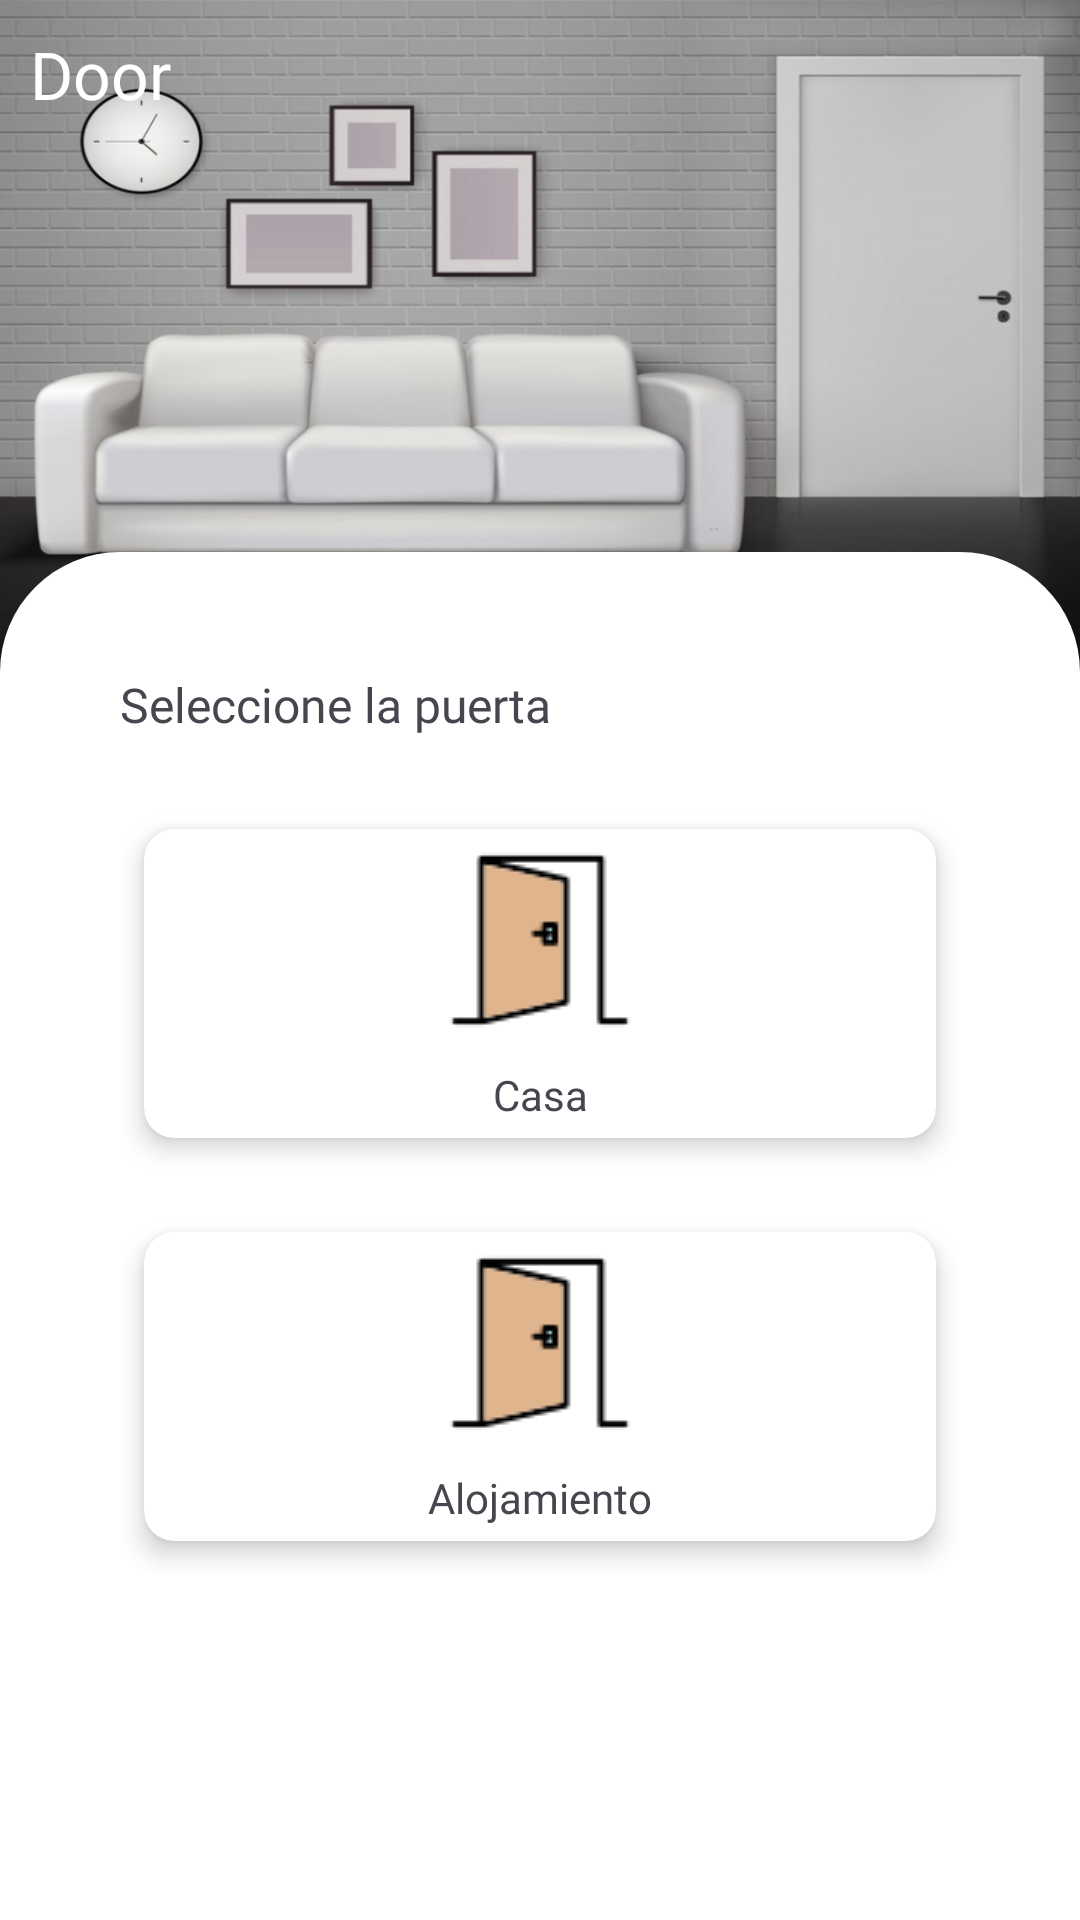

Write the Android layout XML for this screen, with the resource values it uses.
<!-- AndroidManifest.xml: application theme Theme.SmartHomeAJ -->
<!-- res/layout/fragment_door.xml -->
<?xml version="1.0" encoding="utf-8"?>
<FrameLayout xmlns:android="http://schemas.android.com/apk/res/android"
    xmlns:app="http://schemas.android.com/apk/res-auto"
    xmlns:tools="http://schemas.android.com/tools"
    android:layout_width="match_parent"
    android:layout_height="match_parent"
    tools:context=".ui.View.DoorFragment">

    <LinearLayout
        android:layout_width="match_parent"
        android:layout_height="match_parent"
        android:orientation="vertical">

        <androidx.constraintlayout.widget.ConstraintLayout
            android:layout_width="match_parent"
            android:layout_height="match_parent"
            android:layout_weight="0.65"
            android:background="@drawable/room_door1">

            <androidx.constraintlayout.widget.ConstraintLayout
                android:layout_width="match_parent"
                android:layout_height="40dp"
                android:background="@drawable/top_background_gradient"
                app:layout_constraintBottom_toBottomOf="parent"
                app:layout_constraintEnd_toEndOf="parent"
                app:layout_constraintStart_toStartOf="parent">

            </androidx.constraintlayout.widget.ConstraintLayout>

            <TextView
                android:id="@+id/textView"
                android:layout_width="wrap_content"
                android:layout_height="wrap_content"
                android:layout_marginStart="10dp"
                android:layout_marginTop="10dp"
                android:fontFamily="@font/inconsolata_bold"
                android:text="@string/text_title_door"
                android:textColor="@color/white"
                android:textSize="22sp"
                app:layout_constraintStart_toStartOf="parent"
                app:layout_constraintTop_toTopOf="parent" />
        </androidx.constraintlayout.widget.ConstraintLayout>

        <androidx.constraintlayout.widget.ConstraintLayout
            android:layout_width="match_parent"
            android:layout_height="match_parent"
            android:background="@color/white"
            android:layout_weight="0.35">

            <LinearLayout
                android:id="@+id/linearLayout"
                android:layout_width="match_parent"
                android:layout_height="match_parent"
                android:orientation="vertical"
                app:layout_constraintBottom_toBottomOf="parent"
                app:layout_constraintEnd_toEndOf="parent"
                app:layout_constraintStart_toStartOf="parent"
                app:layout_constraintTop_toTopOf="parent">

                <androidx.constraintlayout.widget.ConstraintLayout
                    android:layout_width="match_parent"
                    android:layout_height="wrap_content">

                    <TextView
                        android:id="@+id/textView12"
                        android:layout_width="wrap_content"
                        android:layout_height="wrap_content"
                        android:layout_marginStart="40dp"
                        android:fontFamily="@font/inconsolata_bold"
                        android:text="@string/text_subtitle_door"
                        android:textSize="16sp"
                        app:layout_constraintBottom_toBottomOf="parent"
                        app:layout_constraintStart_toStartOf="parent"
                        app:layout_constraintTop_toTopOf="parent" />
                </androidx.constraintlayout.widget.ConstraintLayout>

                <TableLayout
                    android:layout_width="match_parent"
                    android:layout_height="match_parent">

                    <TableRow
                        android:layout_width="match_parent"
                        android:layout_height="match_parent"
                        android:paddingStart="40dp"
                        android:paddingTop="20dp"
                        android:paddingEnd="40dp">

                        <androidx.cardview.widget.CardView
                            android:id="@+id/door1"
                            android:layout_width="match_parent"
                            android:layout_height="wrap_content"
                            android:layout_weight="1"
                            app:cardCornerRadius="10dp"
                            app:cardElevation="5dp"
                            app:cardPreventCornerOverlap="true"
                            app:cardUseCompatPadding="true"
                            app:contentPadding="5dp">

                            <androidx.constraintlayout.widget.ConstraintLayout
                                android:layout_width="match_parent"
                                android:layout_height="match_parent">

                                <ImageView
                                    android:id="@+id/imageView13"
                                    android:layout_width="wrap_content"
                                    android:layout_height="wrap_content"
                                    android:src="@drawable/puerta_abierta"
                                    app:layout_constraintEnd_toEndOf="parent"
                                    app:layout_constraintStart_toStartOf="parent"
                                    app:layout_constraintTop_toTopOf="parent" />

                                <TextView
                                    android:id="@+id/textView15"
                                    android:layout_width="wrap_content"
                                    android:layout_height="wrap_content"
                                    android:layout_marginTop="10dp"
                                    android:fontFamily="@font/inconsolata_bold"
                                    android:text="@string/fragment_door_1"
                                    app:layout_constraintEnd_toEndOf="parent"
                                    app:layout_constraintStart_toStartOf="parent"
                                    app:layout_constraintTop_toBottomOf="@+id/imageView13" />
                            </androidx.constraintlayout.widget.ConstraintLayout>
                        </androidx.cardview.widget.CardView>

                    </TableRow>

                    <TableRow
                        android:layout_width="match_parent"
                        android:layout_height="match_parent"
                        android:paddingStart="40dp"
                        android:paddingTop="10dp"
                        android:paddingEnd="40dp">

                        <androidx.cardview.widget.CardView
                            android:id="@+id/door2"
                            android:layout_width="match_parent"
                            android:layout_height="wrap_content"
                            android:layout_weight="1"
                            app:cardCornerRadius="10dp"
                            app:cardElevation="5dp"
                            app:cardPreventCornerOverlap="true"
                            app:cardUseCompatPadding="true"
                            app:contentPadding="5dp">

                            <androidx.constraintlayout.widget.ConstraintLayout
                                android:layout_width="match_parent"
                                android:layout_height="match_parent">

                                <ImageView
                                    android:id="@+id/imageView14"
                                    android:layout_width="wrap_content"
                                    android:layout_height="wrap_content"
                                    android:src="@drawable/puerta_abierta"
                                    app:layout_constraintEnd_toEndOf="parent"
                                    app:layout_constraintStart_toStartOf="parent"
                                    app:layout_constraintTop_toTopOf="parent" />

                                <TextView
                                    android:id="@+id/textView16"
                                    android:layout_width="wrap_content"
                                    android:layout_height="wrap_content"
                                    android:layout_marginTop="10dp"
                                    android:fontFamily="@font/inconsolata_bold"
                                    android:text="@string/fragment_door_2"
                                    app:layout_constraintEnd_toEndOf="parent"
                                    app:layout_constraintStart_toStartOf="parent"
                                    app:layout_constraintTop_toBottomOf="@+id/imageView14" />
                            </androidx.constraintlayout.widget.ConstraintLayout>
                        </androidx.cardview.widget.CardView>
                    </TableRow>

                </TableLayout>

            </LinearLayout>

        </androidx.constraintlayout.widget.ConstraintLayout>

    </LinearLayout>
</FrameLayout>
<!-- resources referenced by this layout -->
<resources>
  <color name="white">#FFFFFFFF</color>
  <!-- drawable puerta_abierta: png bitmap (drawable, 1251 bytes) -->
  <!-- drawable room_door1: png bitmap (drawable, 289634 bytes) -->
  <!-- drawable top_background_gradient (drawable) -->
  <?xml version="1.0" encoding="utf-8"?>
  <selector xmlns:android="http://schemas.android.com/apk/res/android">
      <item>
          <shape android:shape="rectangle">
              <corners android:topLeftRadius="40dp"
                  android:topRightRadius="40dp"/>
              <gradient
                  android:startColor="#FFFFFF"
                  android:endColor="#FFFFFF"
                  android:angle="90"/>
          </shape>
      </item>
  </selector>
  <string name="fragment_door_1">Casa</string>
  <string name="fragment_door_2">Alojamiento</string>
  <string name="text_subtitle_door">Seleccione la puerta</string>
  <string name="text_title_door">Door</string>
  <style name="Theme.SmartHomeAJ" parent="Base.Theme.SmartHomeAJ" />
  <style name="Base.Theme.SmartHomeAJ" parent="Theme.Material3.DayNight.NoActionBar">
          
          <item name="colorPrimary">@color/BackgroundMain</item>
  
  
      </style>
  <color name="BackgroundMain">#ED131F</color>
</resources>
